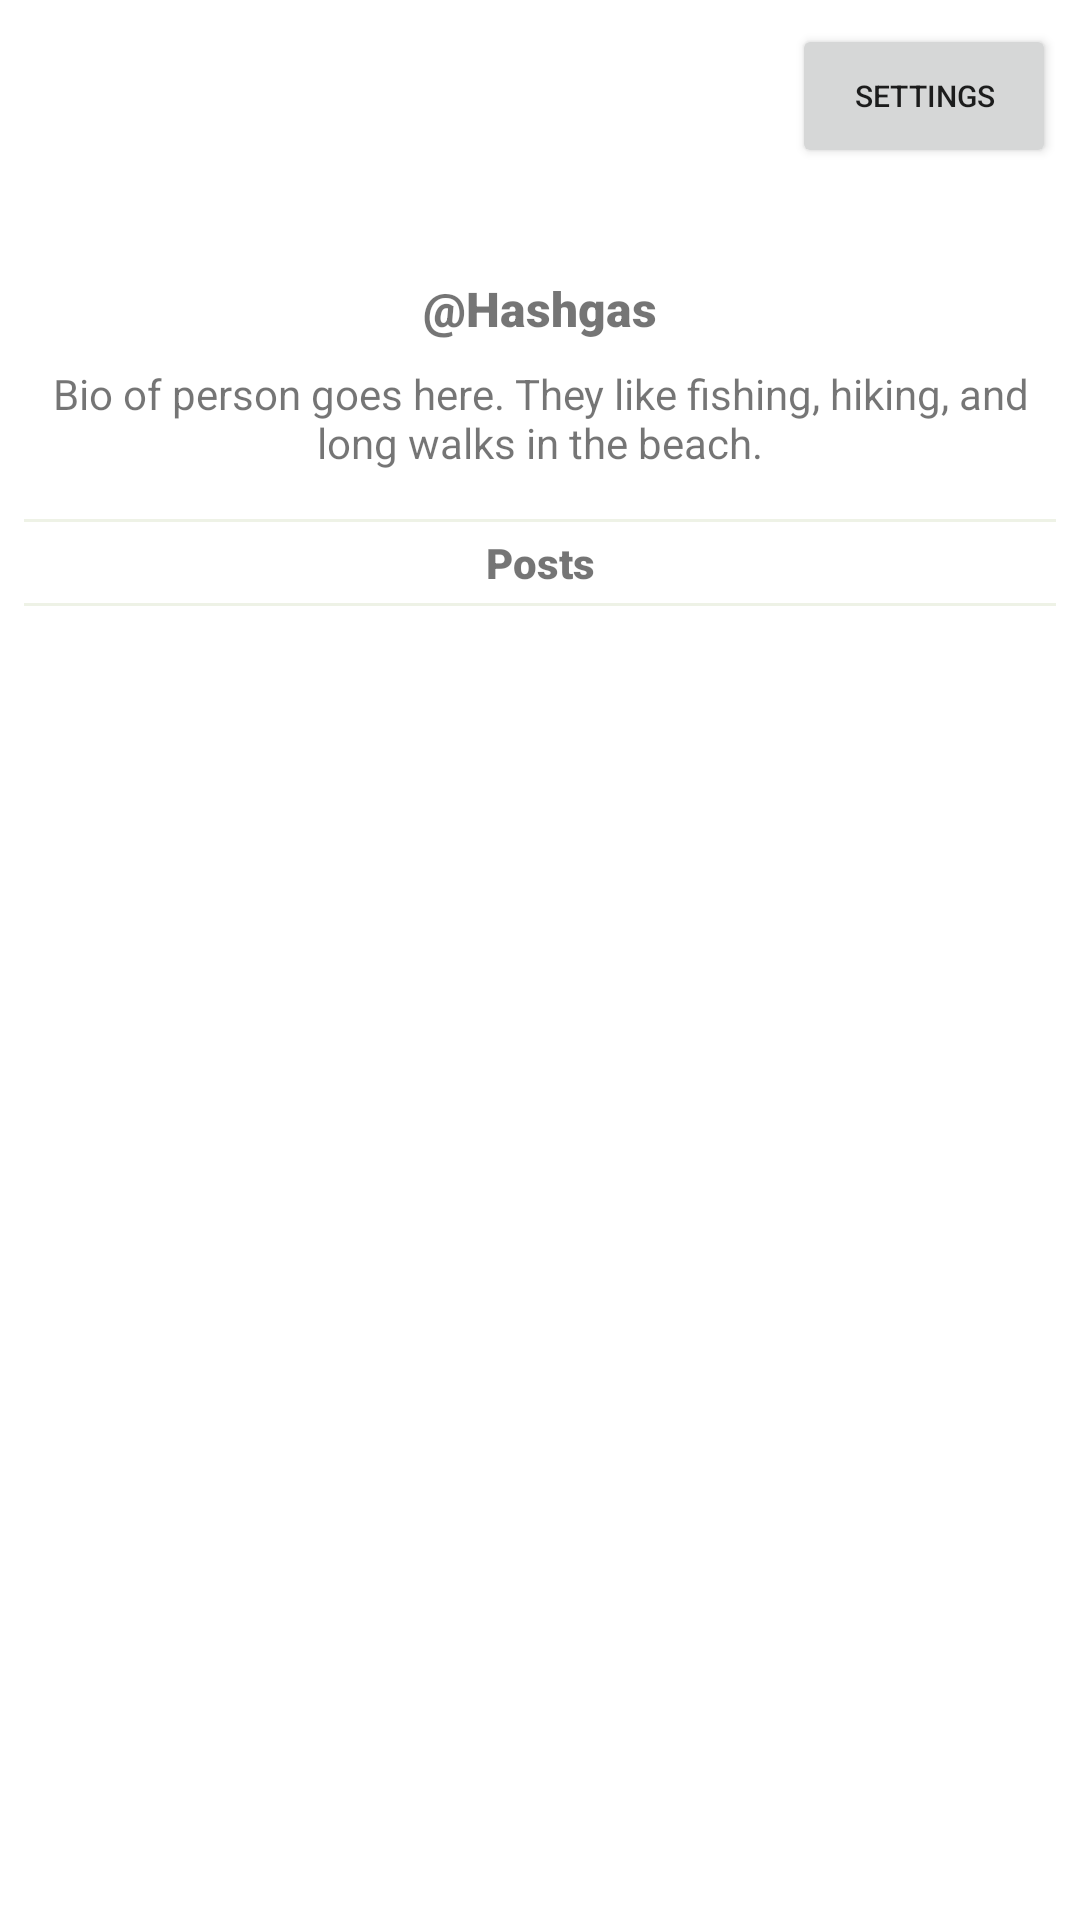

Write the Android layout XML for this screen, with the resource values it uses.
<!-- AndroidManifest.xml: application theme Theme.Seed -->
<!-- res/layout/fragment_profile.xml -->
<?xml version="1.0" encoding="utf-8"?>
<FrameLayout xmlns:android="http://schemas.android.com/apk/res/android"
    xmlns:app="http://schemas.android.com/apk/res-auto"
    xmlns:tools="http://schemas.android.com/tools"
    android:layout_width="match_parent"
    android:layout_height="match_parent"
    tools:context=".fragments.ProfileFragment">


    <androidx.constraintlayout.widget.ConstraintLayout
        android:layout_width="match_parent"
        android:layout_height="match_parent">

        <androidx.constraintlayout.widget.ConstraintLayout
            android:id="@+id/profileView"
            android:layout_width="match_parent"
            android:layout_height="wrap_content"
            android:layout_marginStart="8dp"
            android:layout_marginTop="8dp"
            android:layout_marginEnd="8dp"
            app:layout_constraintEnd_toEndOf="parent"
            app:layout_constraintStart_toStartOf="parent"
            app:layout_constraintTop_toTopOf="parent">

            <Button
                android:id="@+id/btnSetting"
                android:layout_width="wrap_content"
                android:layout_height="wrap_content"
                android:text="@string/settings_btn"
                android:textSize="10sp"
                app:layout_constraintEnd_toEndOf="parent"
                app:layout_constraintTop_toTopOf="parent" />

            <ImageView
                android:id="@+id/ivProfile"
                android:layout_width="60dp"
                android:layout_height="60dp"
                android:layout_marginTop="16dp"
                android:scaleType="fitCenter"
                android:src="@mipmap/ic_launcher"
                app:layout_constraintEnd_toEndOf="parent"
                app:layout_constraintStart_toStartOf="parent"
                app:layout_constraintTop_toTopOf="parent" />

            <TextView
                android:id="@+id/tvUsername"
                android:layout_width="wrap_content"
                android:layout_height="wrap_content"
                android:layout_marginTop="8dp"
                android:fontFamily="sans-serif-black"
                android:text="@string/username_profile_placeholder"
                android:textAlignment="center"
                android:textSize="16sp"
                app:layout_constraintEnd_toEndOf="parent"
                app:layout_constraintStart_toStartOf="parent"
                app:layout_constraintTop_toBottomOf="@+id/ivProfile" />

            <TextView
                android:id="@+id/tvBio"
                android:layout_width="0dp"
                android:layout_height="wrap_content"
                android:layout_marginTop="8dp"
                android:text="@string/bio_profile_placeholder"
                android:textAlignment="center"
                app:layout_constraintEnd_toEndOf="parent"
                app:layout_constraintStart_toStartOf="parent"
                app:layout_constraintTop_toBottomOf="@+id/tvUsername" />


        </androidx.constraintlayout.widget.ConstraintLayout>

        <View
            android:id="@+id/horizontalLine1"
            android:layout_width="0dp"
            android:layout_height="1dp"
            android:layout_marginStart="8dp"
            android:layout_marginTop="16dp"
            android:layout_marginEnd="8dp"
            android:background="#EEF2E6"
            app:layout_constraintEnd_toEndOf="parent"
            app:layout_constraintStart_toStartOf="parent"
            app:layout_constraintTop_toBottomOf="@+id/profileView" />

        <TextView
            android:id="@+id/tvPost"
            android:layout_width="wrap_content"
            android:layout_height="wrap_content"
            android:layout_marginTop="4dp"
            android:fontFamily="sans-serif-black"
            android:text="@string/posts_tv_label"
            app:layout_constraintEnd_toEndOf="parent"
            app:layout_constraintStart_toStartOf="parent"
            app:layout_constraintTop_toBottomOf="@+id/horizontalLine1" />

        <View
            android:id="@+id/horizontalLine2"
            android:layout_width="0dp"
            android:layout_height="1dp"
            android:layout_marginStart="8dp"
            android:layout_marginTop="4dp"
            android:layout_marginEnd="8dp"
            android:background="#EEF2E6"
            app:layout_constraintEnd_toEndOf="parent"
            app:layout_constraintStart_toStartOf="parent"
            app:layout_constraintTop_toBottomOf="@+id/tvPost" />

        <androidx.recyclerview.widget.RecyclerView
            android:id="@+id/recyclerPost"
            android:layout_width="match_parent"
            android:layout_height="0dp"
            android:layout_marginTop="8dp"
            app:layoutManager="androidx.recyclerview.widget.LinearLayoutManager"
            app:layout_behavior="@string/appbar_scrolling_view_behavior"
            app:layout_constraintBottom_toBottomOf="parent"
            app:layout_constraintEnd_toEndOf="parent"
            app:layout_constraintStart_toStartOf="parent"
            app:layout_constraintTop_toBottomOf="@+id/horizontalLine2" />

    </androidx.constraintlayout.widget.ConstraintLayout>


</FrameLayout>
<!-- resources referenced by this layout -->
<resources>
  <!-- mipmap ic_launcher (mipmap-anydpi-v26) -->
  <?xml version="1.0" encoding="utf-8"?>
  <adaptive-icon xmlns:android="http://schemas.android.com/apk/res/android">
      <background android:drawable="@drawable/seed" />
      <foreground android:drawable="@drawable/seed" />
  </adaptive-icon>
  <string name="bio_profile_placeholder">Bio of person goes here. They like fishing, hiking, and long walks in the beach.</string>
  <string name="posts_tv_label">Posts</string>
  <string name="settings_btn">Settings</string>
  <string name="username_profile_placeholder">\@Hashgas</string>
  <style name="Theme.Seed" parent="Theme.MaterialComponents.DayNight.DarkActionBar">
          
          <item name="colorPrimary">@color/green_500</item>
          <item name="colorPrimaryVariant">@color/green_200</item>
          <item name="colorOnPrimary">@color/white</item>
          
          <item name="colorSecondary">@color/green_200</item>
          <item name="colorSecondaryVariant">@color/green_500</item>
          <item name="colorOnSecondary">@color/black</item>
          
          <item name="android:statusBarColor">?attr/colorPrimaryVariant</item>
          
  
      </style>
  <color name="green_500">#1C6758</color>
  <color name="green_200">#3D8361</color>
  <color name="white">#FFFFFFFF</color>
  <color name="black">#FF000000</color>
</resources>
